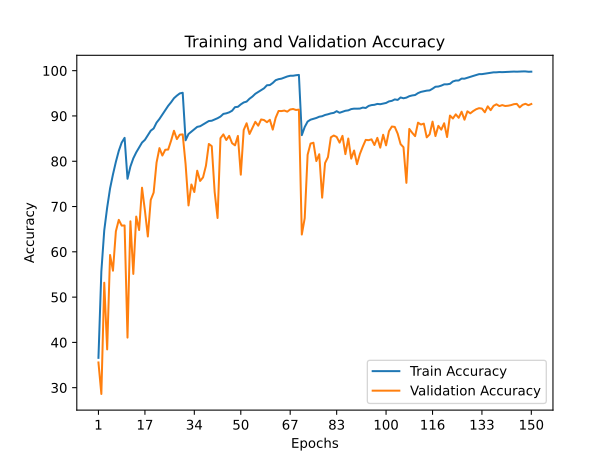

Values plotted in this chart, from the file beside it:
train_accuracy; train_loss; valid_accuracy; valid_loss
36,5900; 1,6772; 35,5700; 2,1637
55,6680; 1,2157; 28,6100; 2,4942
64,7360; 0,9893; 53,1800; 1,4724
69,7680; 0,8468; 38,4500; 2,9236
73,9920; 0,7371; 59,3000; 1,4836
77,0980; 0,6498; 55,8300; 1,6938
79,8700; 0,5762; 64,5300; 1,2229
82,2940; 0,5123; 67,0600; 1,1620
84,1240; 0,4576; 65,7900; 1,3821
85,1660; 0,4264; 65,8200; 1,3772
76,1320; 0,6820; 41,0600; 3,1329
78,8300; 0,6091; 66,7400; 1,2447
80,6460; 0,5577; 55,1200; 2,0647
81,9540; 0,5222; 67,7900; 1,2653
83,0400; 0,4906; 64,8100; 1,4665
84,1260; 0,4589; 74,1600; 0,9285
84,7320; 0,4438; 69,1000; 1,1904
85,7220; 0,4107; 63,3800; 1,6572
86,7480; 0,3827; 71,4600; 1,1780
87,2360; 0,3674; 73,0800; 1,0238
88,5260; 0,3318; 79,7000; 0,7602
89,3440; 0,3053; 82,9000; 0,6126
90,2840; 0,2776; 81,2600; 0,7201
91,2720; 0,2542; 82,5400; 0,6473
92,2360; 0,2267; 82,5800; 0,6908
93,0240; 0,2036; 84,5300; 0,6331
93,9180; 0,1783; 86,7300; 0,5239
94,4920; 0,1653; 84,8900; 0,6147
94,9780; 0,1517; 85,8700; 0,5888
95,1220; 0,1453; 85,9300; 0,6236
84,6320; 0,4449; 79,3400; 0,6705
86,0140; 0,4068; 70,2400; 1,2195
86,5420; 0,3903; 74,8700; 0,8637
87,0540; 0,3716; 73,2000; 0,9439
87,5920; 0,3600; 77,9100; 0,7620
87,7320; 0,3549; 75,6500; 0,8972
88,1200; 0,3424; 76,4400; 0,9026
88,5220; 0,3349; 79,0000; 0,8278
88,8840; 0,3234; 83,8200; 0,5136
88,9460; 0,3198; 83,3400; 0,5474
89,2140; 0,3098; 73,2200; 1,0131
89,5020; 0,3057; 67,4700; 1,4687
89,8660; 0,2943; 85,0900; 0,4972
90,4560; 0,2764; 85,9300; 0,4516
90,5780; 0,2709; 84,6900; 0,4817
90,7980; 0,2635; 85,6100; 0,4871
91,1560; 0,2528; 83,9900; 0,5172
91,9480; 0,2333; 83,5100; 0,5779
92,0200; 0,2260; 85,5900; 0,5112
92,5580; 0,2134; 77,0300; 0,8147
92,9820; 0,2038; 86,9000; 0,4540
93,1720; 0,1957; 88,3900; 0,3692
93,8080; 0,1772; 86,0200; 0,5033
94,2840; 0,1640; 87,3400; 0,4227
94,8940; 0,1500; 88,7100; 0,3839
95,2920; 0,1385; 87,8500; 0,4518
95,6800; 0,1274; 89,2300; 0,3763
96,1060; 0,1134; 89,1000; 0,3793
96,7820; 0,0962; 88,6200; 0,4449
96,8220; 0,0927; 89,1500; 0,3937
... 90 more rows
